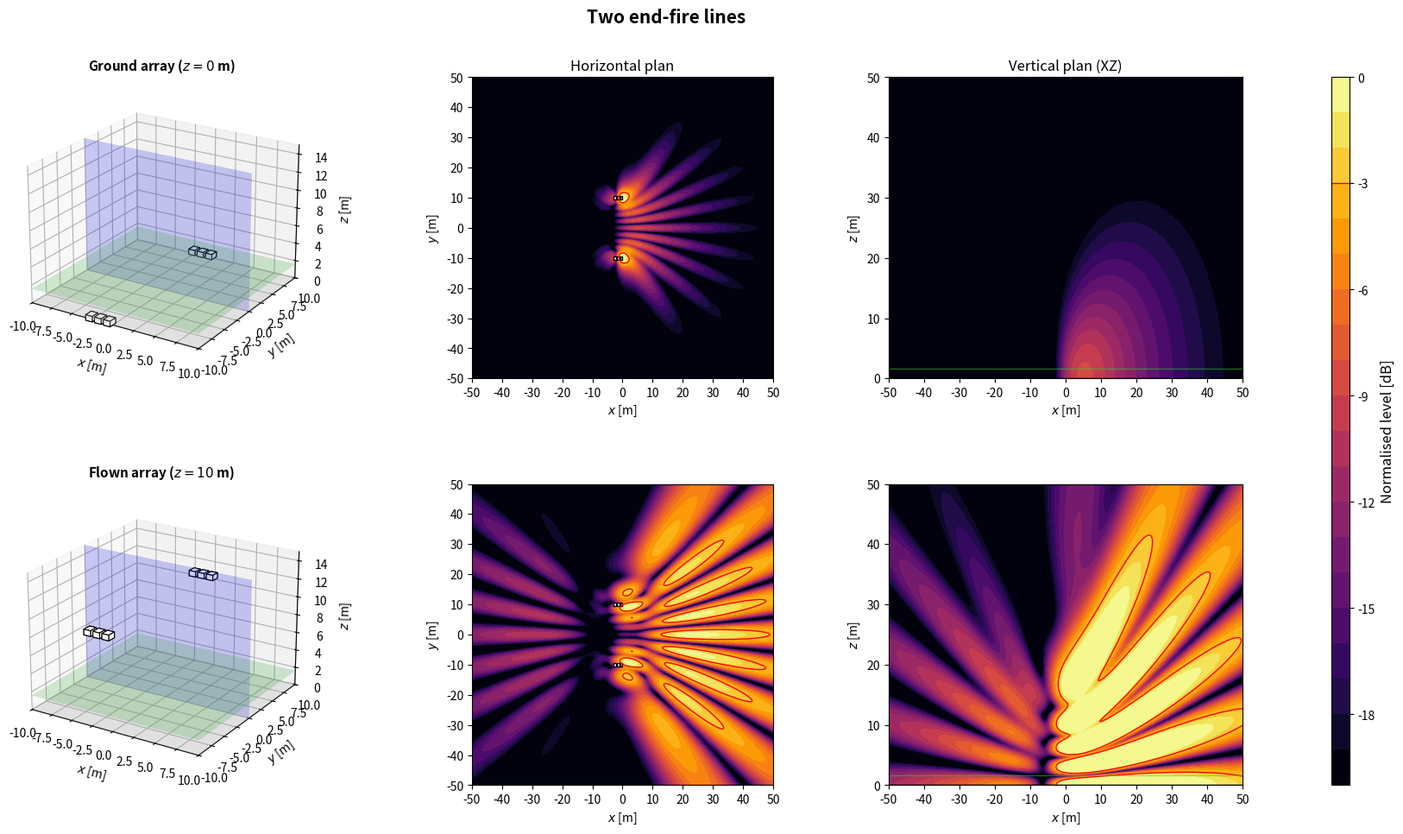
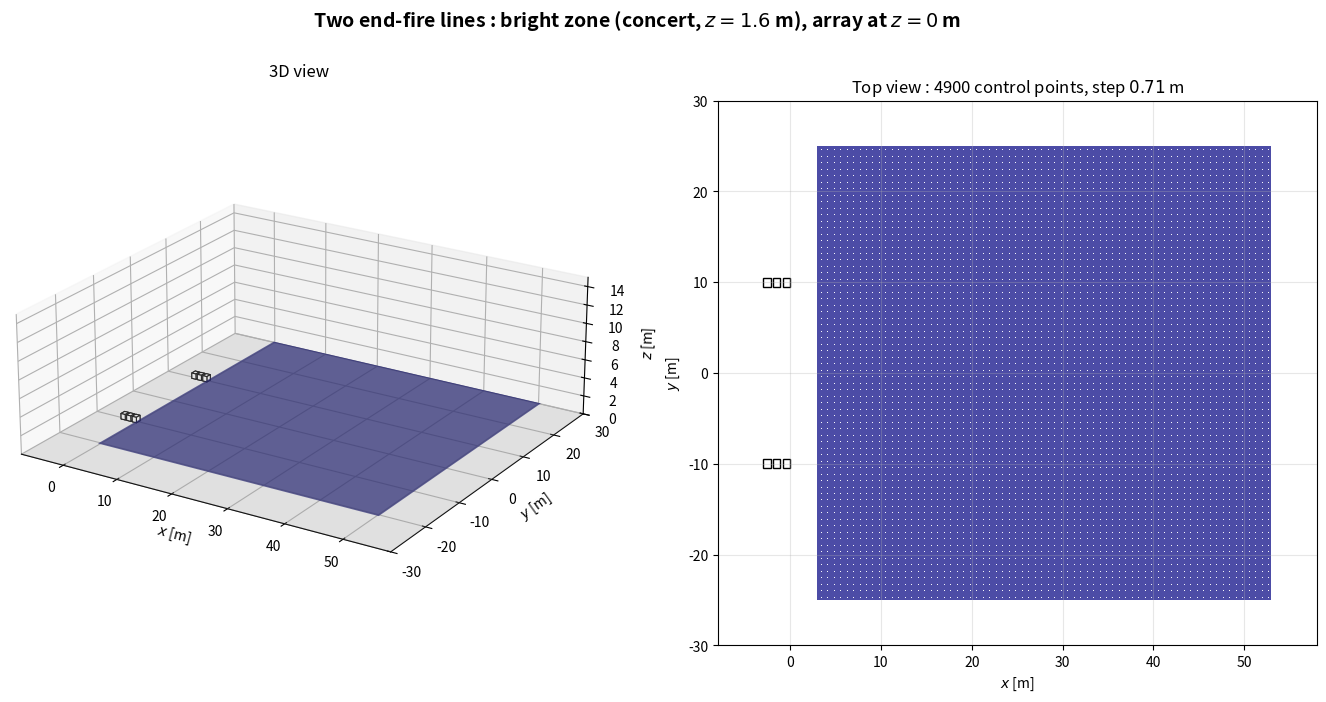

Python code for these plots, in order:
import numpy as np
import matplotlib.pyplot as plt
from matplotlib.patches import Rectangle
from matplotlib.transforms import Affine2D
from mpl_toolkits.mplot3d.art3d import Poly3DCollection

plt.close('all')

NAME = 'Two end-fire lines'

# ============================================================
# 1. GLOBAL PARAMETERS
# ============================================================
c = 343
rho = 1.2
f = 80                      # frequence des cartes
Q = 1e-3
k = 2*np.pi*f/c
omega = 2*np.pi*f
z_obs = 1.6
z_ground = 0
z_flown = 10
sub_w = 1.0                 # largeur, perpendiculaire a l'axe de tir
sub_d = 0.8                 # profondeur, selon l'axe de tir
sub_h = 0.6
evaluation_margin = 0.5
target = -3
level_min, level_max = -20, 0
levels = np.linspace(level_min, level_max, 21)
N_xy, N_vertical = 350, 260
x = np.linspace(-50, 50, N_xy)
y = np.linspace(-50, 50, N_xy)
z = np.linspace(0, 50, N_vertical)
X, Y = np.meshgrid(x, y)
X_xz, Z_xz = np.meshgrid(x, z)
y_slice = 0

# Scenario : 'concert' (foule en x > 0) ou 'stadium' (zone sous l'array)
SCENARIO = 'concert'
Z_START = z_ground

# ============================================================
# 2. ARRAY GEOMETRY
# ============================================================
# Convention commune : x = axe de tir (foule en x > 0), y lateral, z vertical.
# Chaque caisse : centre (x, y), bas zb au-dessus de z_start, direction de tir
# yaw [deg], retard tau [s] et gain signe applique par le DSP.
# Centre acoustique : centre de la caisse, a mi-hauteur. Dans une cardioide
# (on_face=True), il est sur la face du haut-parleur, a sub_d/2 selon yaw.
def box(xb, yb, zb=0.0, yaw=0.0, tau=0.0, gain=1.0, facecolor='white', on_face=False):
    return {'x': float(xb), 'y': float(yb), 'z': float(zb), 'yaw': float(yaw),
            'tau': float(tau), 'gain': float(gain), 'facecolor': facecolor,
            'on_face': bool(on_face)}


def geometry():
    # 2 lignes end-fire separees de 20 m x 3 caisses en profondeur, pas lambda/4 a f_design
    f_design = 80
    d_lines = c/(4*f_design)
    tau_lines = d_lines/c
    B = []
    for y_array in (-10.0, 10.0):
        for i, xs in enumerate((-d_lines, 0.0, d_lines)):
            B.append(box(xs, y_array, tau=i*tau_lines))
    return B


def footprint(b):
    """Les 4 coins de l'empreinte au sol d'une caisse."""
    a = np.deg2rad(b['yaw'])
    ca, sa = np.cos(a), np.sin(a)
    corners = [(+sub_d/2, +sub_w/2), (+sub_d/2, -sub_w/2),
               (-sub_d/2, -sub_w/2), (-sub_d/2, +sub_w/2)]
    return np.array([(b['x'] + u*ca - v*sa, b['y'] + u*sa + v*ca) for u, v in corners])


def boxes():
    """Caisses de la config. En concert, x = 0 sur la face avant la plus en avant."""
    B = geometry()
    if SCENARIO == 'concert':
        dx = -max(footprint(b)[:, 0].max() for b in B)
        B = [dict(b, x=b['x'] + dx) for b in B]
    return B


def array(z_start=Z_START):
    """Interface commune : sources (L, 3) [m], tau (L,) [s], gain (L,) signe."""
    B = boxes()
    sources = []
    for b in B:
        a = np.deg2rad(b['yaw'])
        shift = sub_d/2 if b['on_face'] else 0.0
        sources.append([b['x'] + shift*np.cos(a), b['y'] + shift*np.sin(a), z_start + b['z'] + sub_h/2])
    sources = np.array(sources)
    tau = np.array([b['tau'] for b in B])
    gain = np.array([b['gain'] for b in B])
    return sources, tau, gain

# ============================================================
# 3. ACOUSTIC MODEL: MONOPOLES + RIGID GROUND IMAGE
# ============================================================
def monopole_field(A, B, C, xs, ys, zs):
    rd = np.maximum(np.sqrt((A-xs)**2 + (B-ys)**2 + (C-zs)**2), 0.05)
    ri = np.maximum(np.sqrt((A-xs)**2 + (B-ys)**2 + (C+zs)**2), 0.05)
    return 1j*rho*c*k*Q/(4*np.pi)*(np.exp(-1j*k*rd)/rd + np.exp(-1j*k*ri)/ri)


def pressure(A, B, C, z_start):
    sources, tau, gain = array(z_start)
    p = np.zeros(np.broadcast(A, B, C).shape, dtype=complex)
    for (xs, ys, zs), t, g in zip(sources, tau, gain):
        p += g*np.exp(-1j*omega*t)*monopole_field(A, B, C, xs, ys, zs)
    return p


def evaluation_mask():
    excluded = np.zeros_like(X, dtype=bool)
    for b in boxes():
        fp = footprint(b)
        excluded |= ((X >= fp[:, 0].min()-evaluation_margin) & (X <= fp[:, 0].max()+evaluation_margin)
                     & (Y >= fp[:, 1].min()-evaluation_margin) & (Y <= fp[:, 1].max()+evaluation_margin))
    return ~excluded


def spl_maps(z_start):
    p_xy = pressure(X, Y, z_obs, z_start)
    ref = np.max(np.abs(p_xy[evaluation_mask()]))
    xy = 20*np.log10(np.maximum(np.abs(p_xy), 1e-12)/ref)
    xz = 20*np.log10(np.maximum(np.abs(pressure(X_xz, y_slice, Z_xz, z_start)), 1e-12)/ref)
    return np.clip(xy, level_min, level_max), np.clip(xz, level_min, level_max)

# ============================================================
# 4. SUBWOOFER DRAWING HELPERS
# ============================================================
def draw_sub_3d(ax, b, z_start):
    z0 = z_start + b['z']
    z1 = z0 + sub_h
    corners = footprint(b)
    bottom = [[px, py, z0] for px, py in corners]
    top = [[px, py, z1] for px, py in corners]
    faces = [bottom, top] + [[bottom[i], bottom[(i+1)%4], top[(i+1)%4], top[i]] for i in range(4)]
    ax.add_collection3d(Poly3DCollection(faces, facecolors=b['facecolor'], edgecolors='black', linewidths=0.8))


def draw_3d_scene(ax, z_start, title):
    xx = np.array([[-10, 10], [-10, 10]])
    yy = np.array([[-10, -10], [10, 10]])
    ax.plot_surface(xx, yy, np.zeros((2, 2)), color='lightgray', alpha=0.25, linewidth=0)
    ax.plot_surface(xx, yy, np.full((2, 2), z_obs), color='limegreen', alpha=0.2, linewidth=0)
    xs = np.array([[-10, 10], [-10, 10]])
    zz = np.array([[0, 0], [15, 15]])
    ax.plot_surface(xs, np.full((2, 2), y_slice), zz, color='blue', alpha=0.2, linewidth=0)
    for b in boxes():
        draw_sub_3d(ax, b, z_start)
    ax.set_title(title, fontsize=11, fontweight='bold')
    ax.set_xlabel(r'$x$ [m]')
    ax.set_ylabel(r'$y$ [m]')
    ax.set_zlabel(r'$z$ [m]')
    ax.set_xlim(-10, 10)
    ax.set_ylim(-10, 10)
    ax.set_zlim(0, 15)
    ax.set_box_aspect((20, 20, 15))
    ax.view_init(elev=22, azim=-58)


def plot_horizontal(ax, SPL, title=None):
    im = ax.contourf(X, Y, SPL, levels=levels, cmap='inferno', extend='neither')
    if SPL.min() <= target <= SPL.max():
        ax.contour(X, Y, SPL, levels=[target], colors='red', linewidths=1, linestyles='solid')
    for b in boxes():
        rect = Rectangle((-sub_d/2, -sub_w/2), sub_d, sub_w, facecolor=b['facecolor'], edgecolor='black', linewidth=1)
        rect.set_transform(Affine2D().rotate_deg(b['yaw']).translate(b['x'], b['y']) + ax.transData)
        ax.add_patch(rect)
    if title:
        ax.set_title(title, fontsize=12)
    ax.set_xlabel(r'$x$ [m]')
    ax.set_ylabel(r'$y$ [m]')
    ax.set_xlim(-50, 50)
    ax.set_ylim(-50, 50)
    ax.set_xticks(np.arange(-50, 51, 10))
    ax.set_yticks(np.arange(-50, 51, 10))
    ax.set_aspect('equal')
    return im


def plot_vertical(ax, SPL, z_start, title=None):
    ax.contourf(X_xz, Z_xz, SPL, levels=levels, cmap='inferno')
    if SPL.min() <= target <= SPL.max():
        ax.contour(X_xz, Z_xz, SPL, levels=[target], colors='red', linewidths=1, linestyles='solid')
    for b in boxes():
        fp = footprint(b)
        if fp[:, 1].min() <= y_slice <= fp[:, 1].max():
            ax.add_patch(Rectangle((fp[:, 0].min(), z_start + b['z']), np.ptp(fp[:, 0]), sub_h,
                                   facecolor=b['facecolor'], edgecolor='black', linewidth=1))
    ax.axhline(0, color='black', linewidth=1)
    ax.axhline(z_obs, color='limegreen', linewidth=1, alpha=0.5)
    if title:
        ax.set_title(title, fontsize=12)
    ax.set_xlabel(r'$x$ [m]')
    ax.set_ylabel(r'$z$ [m]')
    ax.set_xlim(-50, 50)
    ax.set_ylim(0, 50)
    ax.set_xticks(np.arange(-50, 51, 10))
    ax.set_yticks(np.arange(0, 51, 10))

# ============================================================
# 5. FIGURE: TWO HEIGHTS
# ============================================================
def simulate_configuration():
    spl_ground_xy, spl_ground_xz = spl_maps(z_ground)
    spl_flown_xy, spl_flown_xz = spl_maps(z_flown)

    fig = plt.figure(figsize=(18, 10))
    fig.suptitle(NAME, fontsize=15, fontweight='bold')
    gs = fig.add_gridspec(2, 4, width_ratios=[1.1, 1, 1, 0.05], left=0.05, right=0.94, bottom=0.08, top=0.90, wspace=0.32, hspace=0.35)
    ax3d_g = fig.add_subplot(gs[0, 0], projection='3d')
    axxy_g = fig.add_subplot(gs[0, 1])
    axxz_g = fig.add_subplot(gs[0, 2])
    ax3d_f = fig.add_subplot(gs[1, 0], projection='3d')
    axxy_f = fig.add_subplot(gs[1, 1])
    axxz_f = fig.add_subplot(gs[1, 2])
    cax = fig.add_subplot(gs[:, 3])

    draw_3d_scene(ax3d_g, z_ground, rf'Ground array ($z={z_ground:g}$ m)')
    im = plot_horizontal(axxy_g, spl_ground_xy, 'Horizontal plan')
    plot_vertical(axxz_g, spl_ground_xz, z_ground, 'Vertical plan (XZ)')
    draw_3d_scene(ax3d_f, z_flown, rf'Flown array ($z={z_flown:g}$ m)')
    plot_horizontal(axxy_f, spl_flown_xy)
    plot_vertical(axxz_f, spl_flown_xz, z_flown)

    cbar = fig.colorbar(im, cax=cax)
    cbar.set_label('Normalised level [dB]', fontsize=12)
    cbar.ax.axhline(target, color='red', linewidth=1, linestyle='solid')
    return fig

# ============================================================
# 6. BRIGHT ZONE (SEPARATE WINDOW)
# ============================================================
# Meme zone que bright_zone() dans Algorithms/metrics.py : carre de zone_size a z_obs ;
# concert : x de zone_x_start a zone_x_start + zone_size, centre en y = 0 ;
# stadium : centre sous l'array (moyenne des centres acoustiques).
zone_size = 50.0
zone_x_start = 3.0
zone_step = 50.0/70        # 70 mailles sur 50 m : pas de 0.714 m, comme metrics.py


def bright_zone_extent():
    """(x_min, x_max, y_min, y_max) de la bright zone du scenario."""
    if SCENARIO == 'concert':
        return zone_x_start, zone_x_start + zone_size, -zone_size/2, zone_size/2
    sources = array()[0]
    cx, cy = sources[:, 0].mean(), sources[:, 1].mean()
    return cx - zone_size/2, cx + zone_size/2, cy - zone_size/2, cy + zone_size/2


def bright_zone_points():
    """Points de controle : centres des mailles de cote zone_step (comme metrics.py)."""
    x0, x1, y0, y1 = bright_zone_extent()
    offsets = (np.arange(int(round(zone_size/zone_step))) + 0.5)*zone_step
    return np.meshgrid(x0 + offsets, y0 + offsets)


def bright_zone_figure(z_start=Z_START):
    """Array a sa hauteur d'evaluation et bright zone : vue 3D et vue de dessus."""
    x0, x1, y0, y1 = bright_zone_extent()
    corners = np.vstack([footprint(b) for b in boxes()])
    xmin, xmax = min(x0, corners[:, 0].min()) - 5, max(x1, corners[:, 0].max()) + 5
    ymin, ymax = min(y0, corners[:, 1].min()) - 5, max(y1, corners[:, 1].max()) + 5
    zmax = max(15, z_start + sub_h + 3)

    fig = plt.figure(figsize=(17, 7.5))
    fig.suptitle(rf'{NAME} : bright zone ({SCENARIO}, $z = {z_obs:g}$ m), array at $z = {z_start:g}$ m',
                 fontsize=14, fontweight='bold')

    ax3d = fig.add_subplot(1, 2, 1, projection='3d')
    ax3d.plot_surface(np.array([[xmin, xmax], [xmin, xmax]]), np.array([[ymin, ymin], [ymax, ymax]]),
                      np.zeros((2, 2)), color='lightgray', alpha=0.25, linewidth=0)
    ax3d.plot_surface(np.array([[x0, x1], [x0, x1]]), np.array([[y0, y0], [y1, y1]]),
                      np.full((2, 2), z_obs), color='navy', alpha=0.7, linewidth=0)
    xp, yp = bright_zone_points()
    for b in boxes():
        draw_sub_3d(ax3d, b, z_start)
    ax3d.set_title('3D view', fontsize=12)
    ax3d.set_xlabel(r'$x$ [m]')
    ax3d.set_ylabel(r'$y$ [m]')
    ax3d.set_zlabel(r'$z$ [m]')
    ax3d.set_xlim(xmin, xmax)
    ax3d.set_ylim(ymin, ymax)
    ax3d.set_zlim(0, zmax)
    ax3d.set_box_aspect((xmax - xmin, ymax - ymin, 0.35*max(xmax - xmin, ymax - ymin)))
    ax3d.view_init(elev=22, azim=-58)

    ax = fig.add_subplot(1, 2, 2)
    ax.add_patch(Rectangle((x0, y0), x1 - x0, y1 - y0, facecolor='navy', alpha=0.7, edgecolor='none'))
    ax.scatter(xp, yp, s=0.5, color='white', linewidths=0)
    for b in boxes():
        rect = Rectangle((-sub_d/2, -sub_w/2), sub_d, sub_w, facecolor=b['facecolor'], edgecolor='black', linewidth=1)
        rect.set_transform(Affine2D().rotate_deg(b['yaw']).translate(b['x'], b['y']) + ax.transData)
        ax.add_patch(rect)
    ax.set_title(rf'Top view : {xp.size} control points, step ${zone_step:.2f}$ m', fontsize=12)
    ax.set_xlabel(r'$x$ [m]')
    ax.set_ylabel(r'$y$ [m]')
    ax.set_xlim(xmin, xmax)
    ax.set_ylim(ymin, ymax)
    ax.set_aspect('equal')
    ax.grid(True, alpha=0.3)
    return fig

# ============================================================
# 7. RUN CONFIGURATION
# ============================================================
if __name__ == '__main__':
    print('Simulating:', NAME)
    fig = simulate_configuration()
    fig_zone = bright_zone_figure()
    plt.show()
